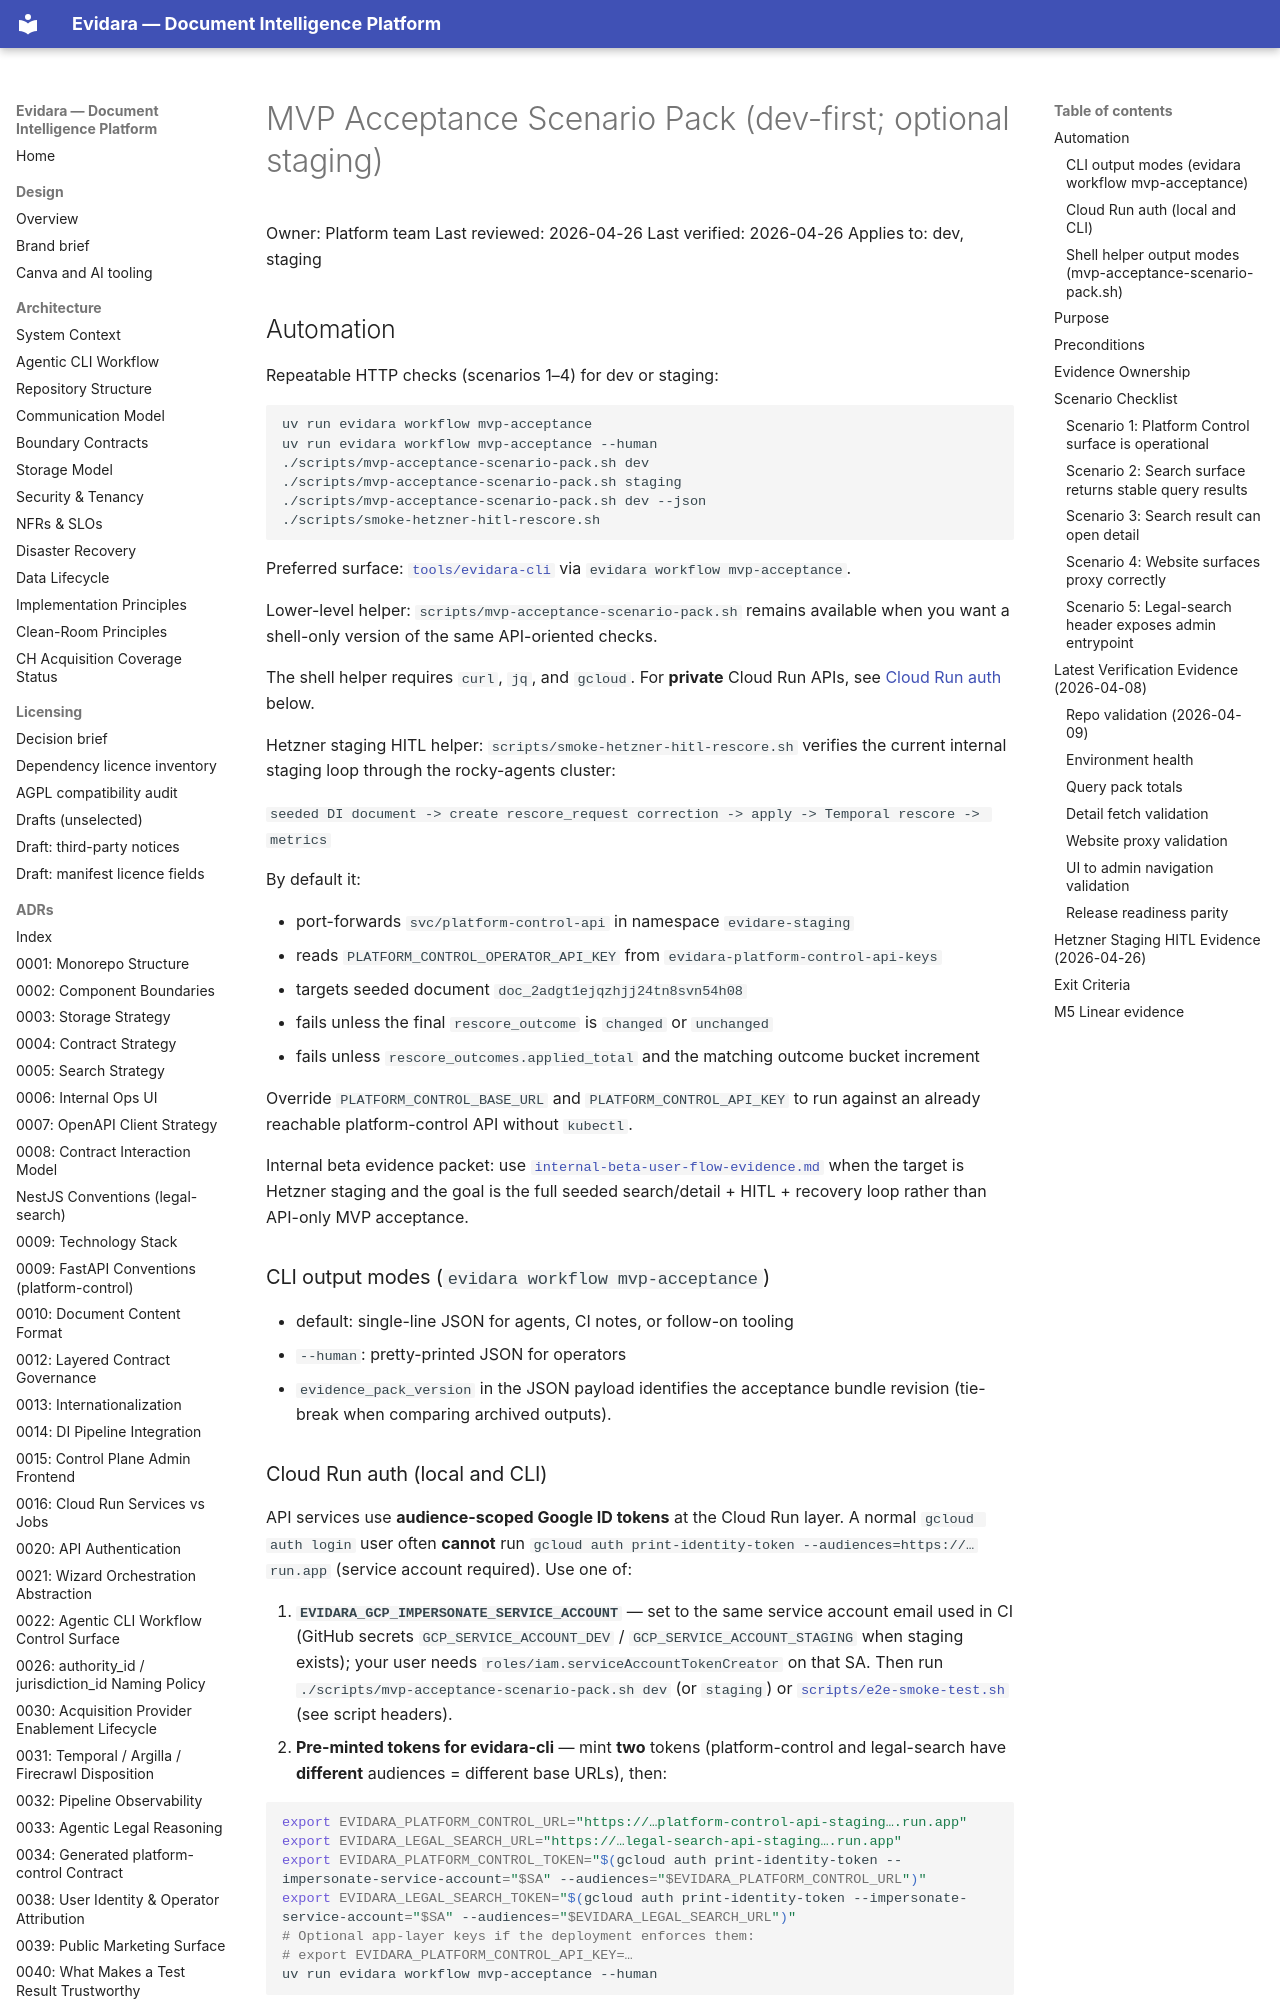

repository: philipplukas/evidara · page: runbooks/mvp-acceptance-scenario-pack/index.html · generator: mkdocs

# MVP Acceptance Scenario Pack (dev-first; optional staging)

Owner: Platform team
Last reviewed: 2026-04-26
Last verified: 2026-04-26
Applies to: dev, staging

## Automation

Repeatable HTTP checks (scenarios 1–4) for dev or staging:

```bash
uv run evidara workflow mvp-acceptance
uv run evidara workflow mvp-acceptance --human
./scripts/mvp-acceptance-scenario-pack.sh dev
./scripts/mvp-acceptance-scenario-pack.sh staging
./scripts/mvp-acceptance-scenario-pack.sh dev --json
./scripts/smoke-hetzner-hitl-rescore.sh
```

Preferred surface: [`tools/evidara-cli`](../../tools/evidara-cli/README.md) via `evidara workflow mvp-acceptance`.

Lower-level helper: `scripts/mvp-acceptance-scenario-pack.sh` remains available when you want a shell-only version of the same API-oriented checks.

The shell helper requires `curl`, `jq`, and `gcloud`. For **private** Cloud Run APIs, see [Cloud Run auth](#cloud-run-auth-local-and-cli) below.

Hetzner staging HITL helper: `scripts/smoke-hetzner-hitl-rescore.sh` verifies the current
internal staging loop through the rocky-agents cluster:

`seeded DI document -> create rescore_request correction -> apply -> Temporal rescore -> metrics`

By default it:

- port-forwards `svc/platform-control-api` in namespace `evidare-staging`
- reads `PLATFORM_CONTROL_OPERATOR_API_KEY` from `evidara-platform-control-api-keys`
- targets seeded document `doc_2adgt1ejqzhjj24tn8svn54h08`
- fails unless the final `rescore_outcome` is `changed` or `unchanged`
- fails unless `rescore_outcomes.applied_total` and the matching outcome bucket increment

Override `PLATFORM_CONTROL_BASE_URL` and `PLATFORM_CONTROL_API_KEY` to run against an already
reachable platform-control API without `kubectl`.

Internal beta evidence packet: use
[`internal-beta-user-flow-evidence.md`](internal-beta-user-flow-evidence.md)
when the target is Hetzner staging and the goal is the full seeded
search/detail + HITL + recovery loop rather than API-only MVP acceptance.

### CLI output modes (`evidara workflow mvp-acceptance`)

- default: single-line JSON for agents, CI notes, or follow-on tooling
- `--human`: pretty-printed JSON for operators
- `evidence_pack_version` in the JSON payload identifies the acceptance bundle revision (tie-break when comparing archived outputs).
